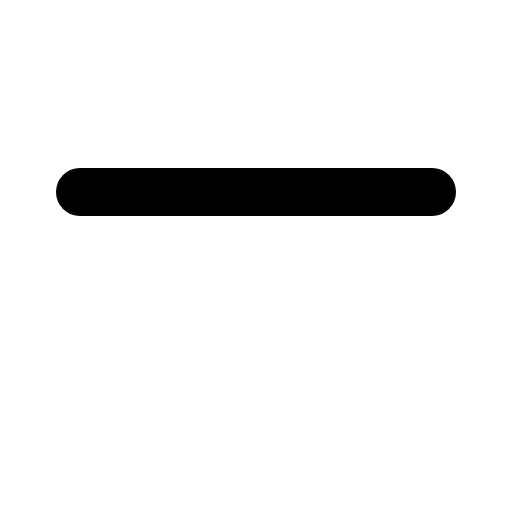
t = 0.00 s
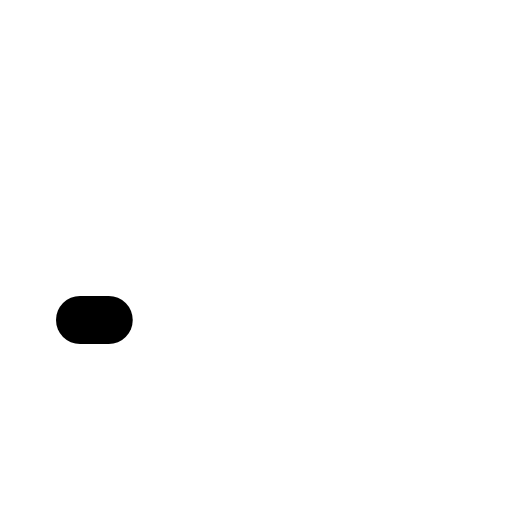
t = 0.30 s
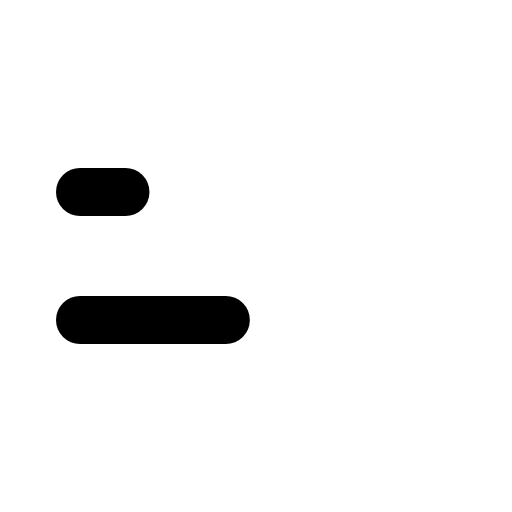
t = 0.68 s
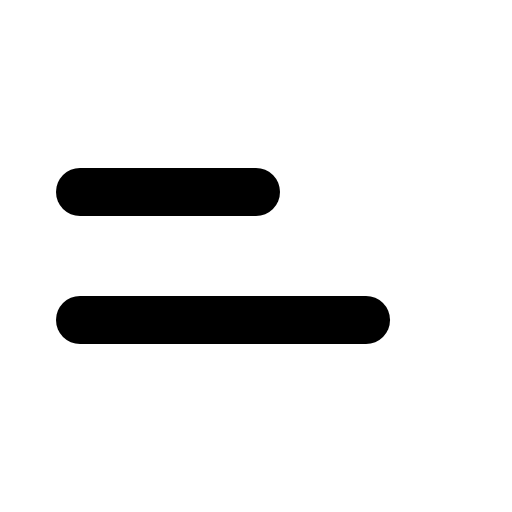
t = 1.05 s
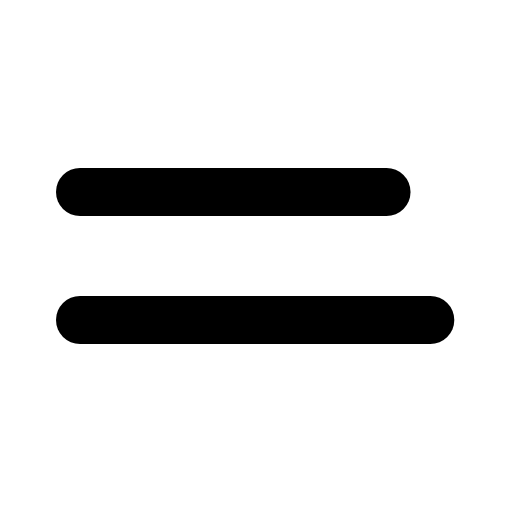
t = 1.43 s
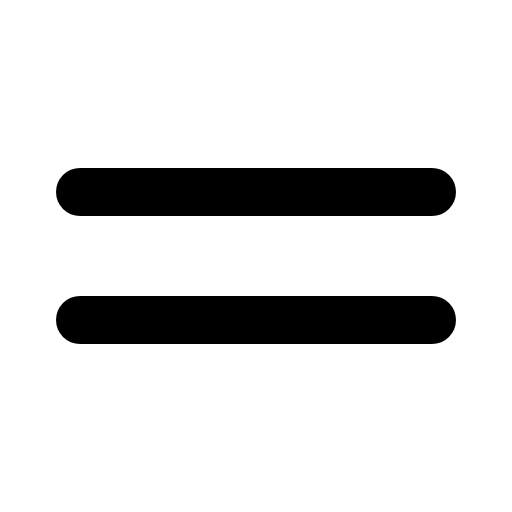
t = 1.80 s

The animated SVG that drew these frames (rendered in a browser with its animation timeline set to each time). Animation: 1 CSS @keyframes rule; one cycle of 1.80 s.

<svg xmlns="http://www.w3.org/2000/svg" viewBox="0 0 256 256">
  <style>
    .draw-line {
      stroke-dasharray: 1;
      stroke-dashoffset: 0;
    }
    svg:hover .draw-line {
      animation: phosphor-draw-in 1.5s ease-in-out forwards;
    }
    @keyframes phosphor-draw-in {
      from { stroke-dashoffset: 1; }
      to { stroke-dashoffset: 0; }
    }
  </style><rect width="256" height="256" fill="none"/><line x1="40" y1="160" x2="216" y2="160" fill="none" stroke="currentColor" stroke-linecap="round" stroke-linejoin="round" stroke-width="24" class="draw-line" pathLength="1" style="animation-delay: 0s"/><line x1="40" y1="96" x2="216" y2="96" fill="none" stroke="currentColor" stroke-linecap="round" stroke-linejoin="round" stroke-width="24" class="draw-line" pathLength="1" style="animation-delay: 0.3s"/></svg>
